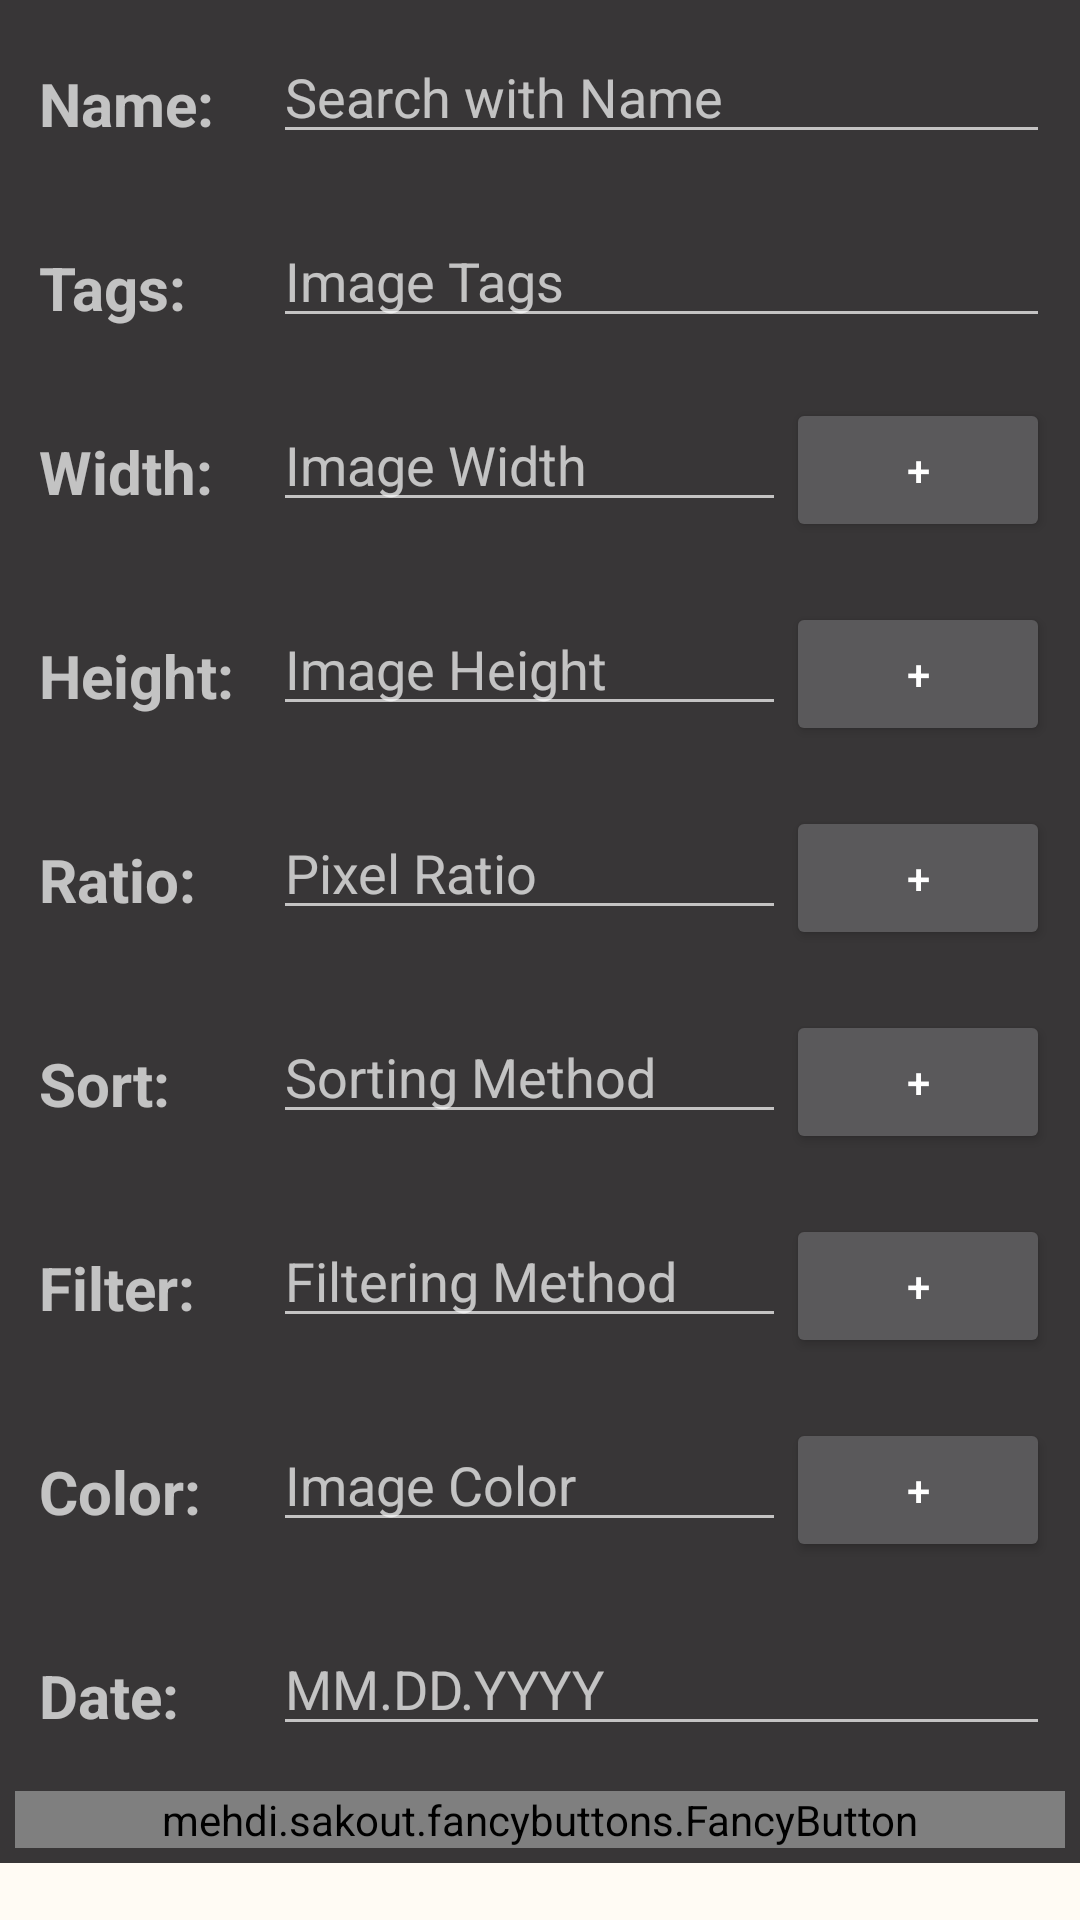

Layout XML and referenced resources for this Android screen:
<!-- AndroidManifest.xml: application theme AppTheme -->
<!-- res/layout/activity_options.xml -->
<?xml version="1.0" encoding="utf-8"?>

<ScrollView xmlns:android="http://schemas.android.com/apk/res/android"
    xmlns:fancy="http://schemas.android.com/apk/res-auto"
    android:layout_width="match_parent"
    android:layout_height="match_parent"
    android:background="#fffffbf4">

    <LinearLayout
        android:layout_width="match_parent"
        android:layout_height="match_parent"
        android:background="#ff383637"
        android:orientation="vertical">

        <LinearLayout
            android:layout_width="match_parent"
            android:layout_height="wrap_content"
            android:layout_margin="10dp"
            android:orientation="horizontal">

            <TextView
                android:layout_width="75dp"
                android:layout_height="wrap_content"
                android:layout_margin="3dp"
                android:text="@string/name_name"
                android:textSize="20sp"
                android:textStyle="bold"
                android:typeface="normal" />

            <EditText
                android:id="@+id/txt_name"
                android:layout_width="0dp"
                android:hint="Search with Name"
                android:layout_height="wrap_content"
                android:layout_weight="0.75"
                android:singleLine="true" />

        </LinearLayout>

        <LinearLayout
            android:layout_width="match_parent"
            android:layout_height="wrap_content"
            android:layout_margin="10dp"
            android:orientation="horizontal">

            <TextView
                android:layout_width="75dp"
                android:layout_height="wrap_content"
                android:layout_margin="3dp"
                android:text="@string/tag_name"
                android:textSize="20sp"
                android:textStyle="bold"
                android:typeface="normal" />

            <AutoCompleteTextView
                android:id="@+id/txt_tags"
                android:layout_width="0dp"
                android:layout_height="wrap_content"
                android:hint="Image Tags"
                android:layout_weight="1"/>

        </LinearLayout>

        <LinearLayout
            android:layout_width="match_parent"
            android:layout_height="wrap_content"
            android:layout_margin="10dp"
            android:orientation="horizontal">

            <TextView
                android:layout_width="75dp"
                android:layout_height="wrap_content"
                android:layout_margin="3dp"
                android:text="@string/width_name"
                android:textSize="20sp"
                android:textStyle="bold"
                android:typeface="normal" />

            <EditText
                android:id="@+id/txt_width"
                android:layout_width="0dp"
                android:layout_height="wrap_content"
                android:layout_weight="0.6"
                android:hint="Image Width"
                android:inputType="number"
                android:singleLine="true" />

            <Button
                android:id="@+id/btn_width"
                android:text="+"
                android:layout_width="wrap_content"
                android:layout_height="wrap_content"
                android:layout_weight="0.00" />

        </LinearLayout>

        <LinearLayout
            android:layout_width="match_parent"
            android:layout_height="wrap_content"
            android:layout_margin="10dp"
            android:orientation="horizontal">

            <TextView
                android:layout_width="75dp"
                android:layout_height="wrap_content"
                android:layout_margin="3dp"
                android:text="@string/height_name"
                android:textSize="20sp"
                android:textStyle="bold"
                android:typeface="normal" />

            <EditText
                android:id="@+id/txt_height"
                android:layout_width="0dp"
                android:hint="Image Height"
                android:layout_height="wrap_content"
                android:layout_weight="0.6"
                android:inputType="number"
                android:singleLine="true" />

            <Button
                android:id="@+id/btn_height"
                android:text="+"
                android:layout_width="wrap_content"
                android:layout_height="wrap_content"/>
        </LinearLayout>

        <LinearLayout
            android:layout_width="match_parent"
            android:layout_height="wrap_content"
            android:layout_margin="10dp"
            android:orientation="horizontal">

            <TextView
                android:layout_width="75dp"
                android:layout_height="wrap_content"
                android:layout_margin="3dp"
                android:text="@string/ratio_name"
                android:textSize="20sp"
                android:textStyle="bold"
                android:typeface="normal" />

            <EditText
                android:id="@+id/txt_ratio"
                android:layout_width="0dp"
                android:hint="Pixel Ratio"
                android:layout_height="wrap_content"
                android:layout_weight="0.6"
                android:singleLine="true" />

            <Button
                android:id="@+id/btn_ratio"
                android:text="+"
                android:layout_width="wrap_content"
                android:layout_height="wrap_content"/>
        </LinearLayout>

        <LinearLayout
            android:layout_width="match_parent"
            android:layout_height="wrap_content"
            android:layout_margin="10dp"
            android:orientation="horizontal">

            <TextView
                android:layout_width="75dp"
                android:layout_height="wrap_content"
                android:layout_margin="3dp"
                android:text="@string/sort_name"
                android:textSize="20sp"
                android:textStyle="bold"
                android:typeface="normal" />

            <EditText
                android:id="@+id/txt_sort"
                android:layout_width="0dp"
                android:hint="Sorting Method"
                android:layout_height="wrap_content"
                android:layout_weight="0.6"
                android:singleLine="true" />

            <Button
                android:id="@+id/btn_sort"
                android:text="+"
                android:layout_width="wrap_content"
                android:layout_height="wrap_content"/>
        </LinearLayout>

        <LinearLayout
            android:layout_width="match_parent"
            android:layout_height="wrap_content"
            android:layout_margin="10dp"
            android:orientation="horizontal">

            <TextView
                android:layout_width="75dp"
                android:layout_height="wrap_content"
                android:layout_margin="3dp"
                android:text="@string/filter_name"
                android:textSize="20sp"
                android:textStyle="bold"
                android:typeface="normal" />

            <EditText
                android:id="@+id/txt_filter"
                android:layout_width="0dp"
                android:hint="Filtering Method"
                android:layout_height="wrap_content"
                android:layout_weight="0.6"
                android:singleLine="true" />

            <Button
                android:id="@+id/btn_filter"
                android:text="+"
                android:layout_width="wrap_content"
                android:layout_height="wrap_content"/>
        </LinearLayout>

        <LinearLayout
            android:layout_width="match_parent"
            android:layout_height="wrap_content"
            android:layout_margin="10dp"
            android:orientation="horizontal">

            <TextView
                android:layout_width="75dp"
                android:layout_height="wrap_content"
                android:layout_margin="3dp"
                android:text="@string/color_name"
                android:textSize="20sp"
                android:textStyle="bold"
                android:typeface="normal" />

            <EditText
                android:id="@+id/txt_color"
                android:layout_width="0dp"
                android:hint="Image Color"
                android:layout_height="wrap_content"
                android:layout_weight="0.6"
                android:singleLine="true" />

            <Button
                android:id="@+id/btn_color"
                android:text="+"
                android:layout_width="wrap_content"
                android:layout_height="wrap_content"/>
        </LinearLayout>

        <LinearLayout
            android:layout_width="match_parent"
            android:layout_height="wrap_content"
            android:layout_margin="10dp"
            android:orientation="horizontal">

            <TextView
                android:layout_width="75dp"
                android:layout_height="wrap_content"
                android:layout_margin="3dp"
                android:text="@string/date_name"
                android:textSize="20sp"
                android:textStyle="bold"
                android:typeface="normal" />

            <EditText
                android:id="@+id/txt_date"
                android:layout_width="0dp"
                android:hint="MM.DD.YYYY"
                android:layout_height="wrap_content"
                android:layout_weight="0.6"
                android:inputType="date"
                android:singleLine="true" />
        </LinearLayout>

        <LinearLayout
            android:layout_width="match_parent"
            android:layout_height="wrap_content">

            <mehdi.sakout.fancybuttons.FancyButton
                android:id="@+id/bt_exit_opt"
                android:layout_width="match_parent"
                android:layout_height="wrap_content"
                android:layout_gravity="center"
                android:layout_margin="5dp"
                fancy:borderColor="#FFFFFF"
                fancy:borderWidth="0dp"
                fancy:defaultColor="#ff158932"
                fancy:focusColor="#9bd823"
                fancy:radius="2dp"
                fancy:text="@string/txt_bt_exit_opt"
                fancy:textColor="#E5000000" />
        </LinearLayout>

    </LinearLayout>
</ScrollView>
<!-- resources referenced by this layout -->
<resources>
  <string name="color_name">Color:</string>
  <string name="date_name">Date:</string>
  <string name="filter_name">Filter:</string>
  <string name="height_name">Height:</string>
  <string name="name_name">Name:</string>
  <string name="ratio_name">Ratio:</string>
  <string name="sort_name">Sort:</string>
  <string name="tag_name">Tags:</string>
  <string name="txt_bt_exit_opt">SEARCH</string>
  <string name="width_name">Width:</string>
  <style name="AppTheme" parent="AppTheme.Base" />
  <style name="AppTheme.Base" parent="Theme.AppCompat.NoActionBar">
          <item name="colorPrimary">@color/colorPrimary</item>
          <item name="colorPrimaryDark">@color/colorPrimaryDark</item>
          <item name="colorAccent">@color/colorAccent</item>
          <item name="drawerArrowStyle">@style/DrawerArrowStyle</item>
      </style>
  <color name="colorPrimary">#616161</color>
  <color name="colorPrimaryDark">#212121</color>
  <color name="colorAccent">#4CAF50</color>
  <style name="DrawerArrowStyle" parent="Widget.AppCompat.DrawerArrowToggle">
          <item name="spinBars">true</item>
          <item name="android:color">@android:color/white</item>
      </style>
</resources>
